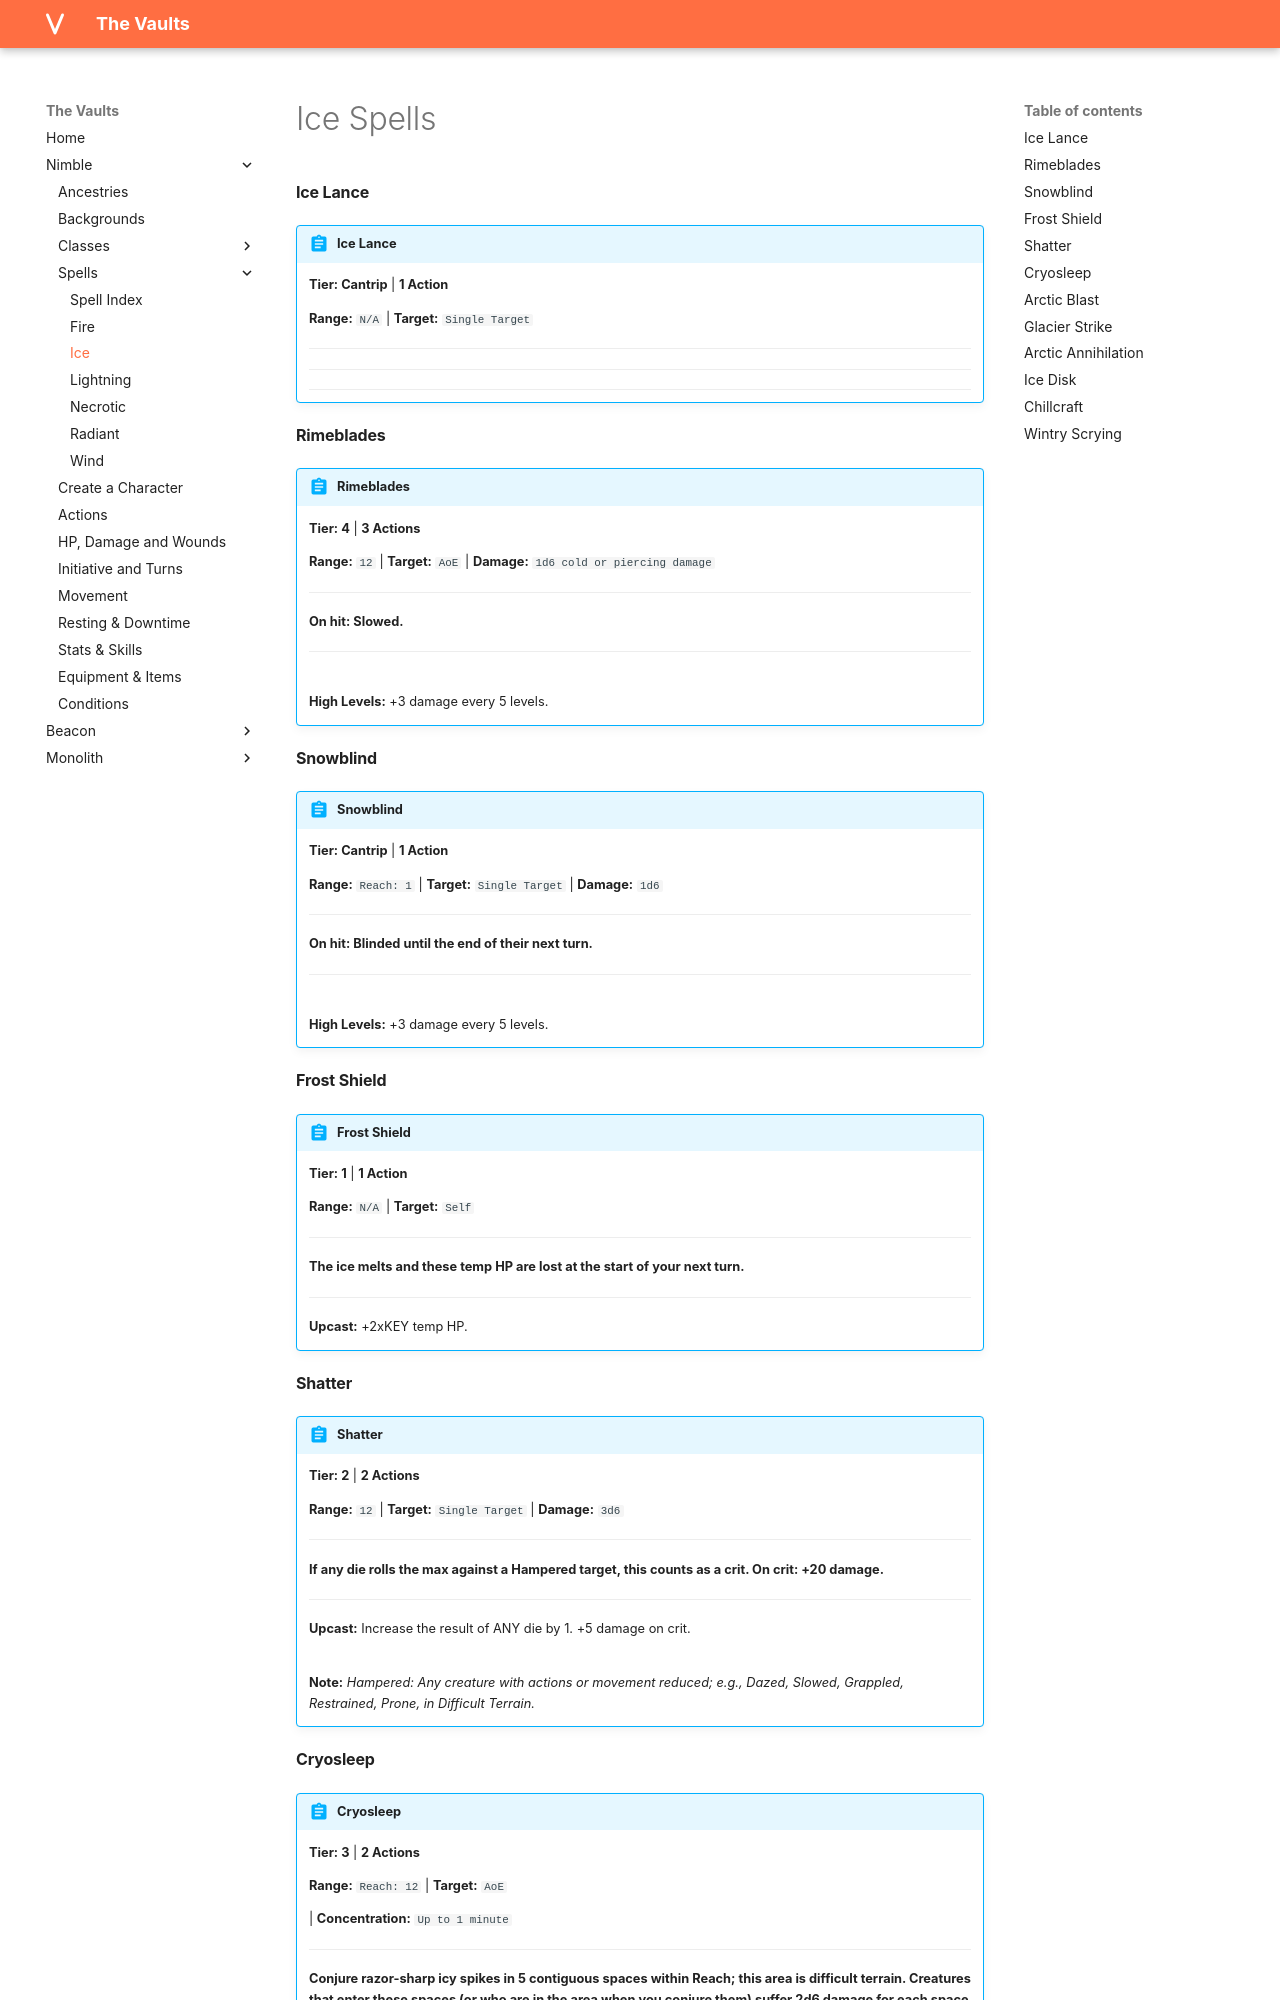

repository: rollingnomad/vaults · page: nimble/spells/ice_spells/index.html · generator: mkdocs

# Ice Spells

#### Ice Lance

!!! abstract "Ice Lance"
    **Tier: Cantrip** | **1 Action**
    
    **Range:** `N/A` | **Target:** `Single Target`
    
    

    ---

    ****

    ---

    
    
    

#### Rimeblades

!!! abstract "Rimeblades"
    **Tier: 4** | **3 Actions**
    
    **Range:** `12` | **Target:** `AoE`
     | **Damage:** `1d6 cold or piercing damage`
    

    ---

    **On hit: Slowed.**

    ---

    
    <br>**High Levels:** +3 damage every 5 levels.
    

#### Snowblind

!!! abstract "Snowblind"
    **Tier: Cantrip** | **1 Action**
    
    **Range:** `Reach: 1` | **Target:** `Single Target`
     | **Damage:** `1d6`
    

    ---

    **On hit: Blinded until the end of their next turn.**

    ---

    
    <br>**High Levels:** +3 damage every 5 levels.
    

#### Frost Shield

!!! abstract "Frost Shield"
    **Tier: 1** | **1 Action**
    
    **Range:** `N/A` | **Target:** `Self`
    
    

    ---

    **The ice melts and these temp HP are lost at the start of your next turn.**

    ---

    **Upcast:** +2xKEY temp HP.
    
    

#### Shatter

!!! abstract "Shatter"
    **Tier: 2** | **2 Actions**
    
    **Range:** `12` | **Target:** `Single Target`
     | **Damage:** `3d6`
    

    ---

    **If any die rolls the max against a Hampered target, this counts as a crit. On crit: +20 damage.**

    ---

    **Upcast:** Increase the result of ANY die by 1. +5 damage on crit.
    
    <br>**Note:** *Hampered: Any creature with actions or movement reduced; e.g., Dazed, Slowed, Grappled, Restrained, Prone, in Difficult Terrain.*

#### Cryosleep

!!! abstract "Cryosleep"
    **Tier: 3** | **2 Actions**
    
    **Range:** `Reach: 12` | **Target:** `AoE`
    
     | **Concentration:** `Up to 1 minute`

    ---

    **Conjure razor-sharp icy spikes in 5 contiguous spaces within Reach; this area is difficult terrain. Creatures that enter these spaces (or who are in the area when you conjure them) suffer 2d6 damage for each space they touch.**

    ---

    **Upcast:** +1 space, +1 damage.
